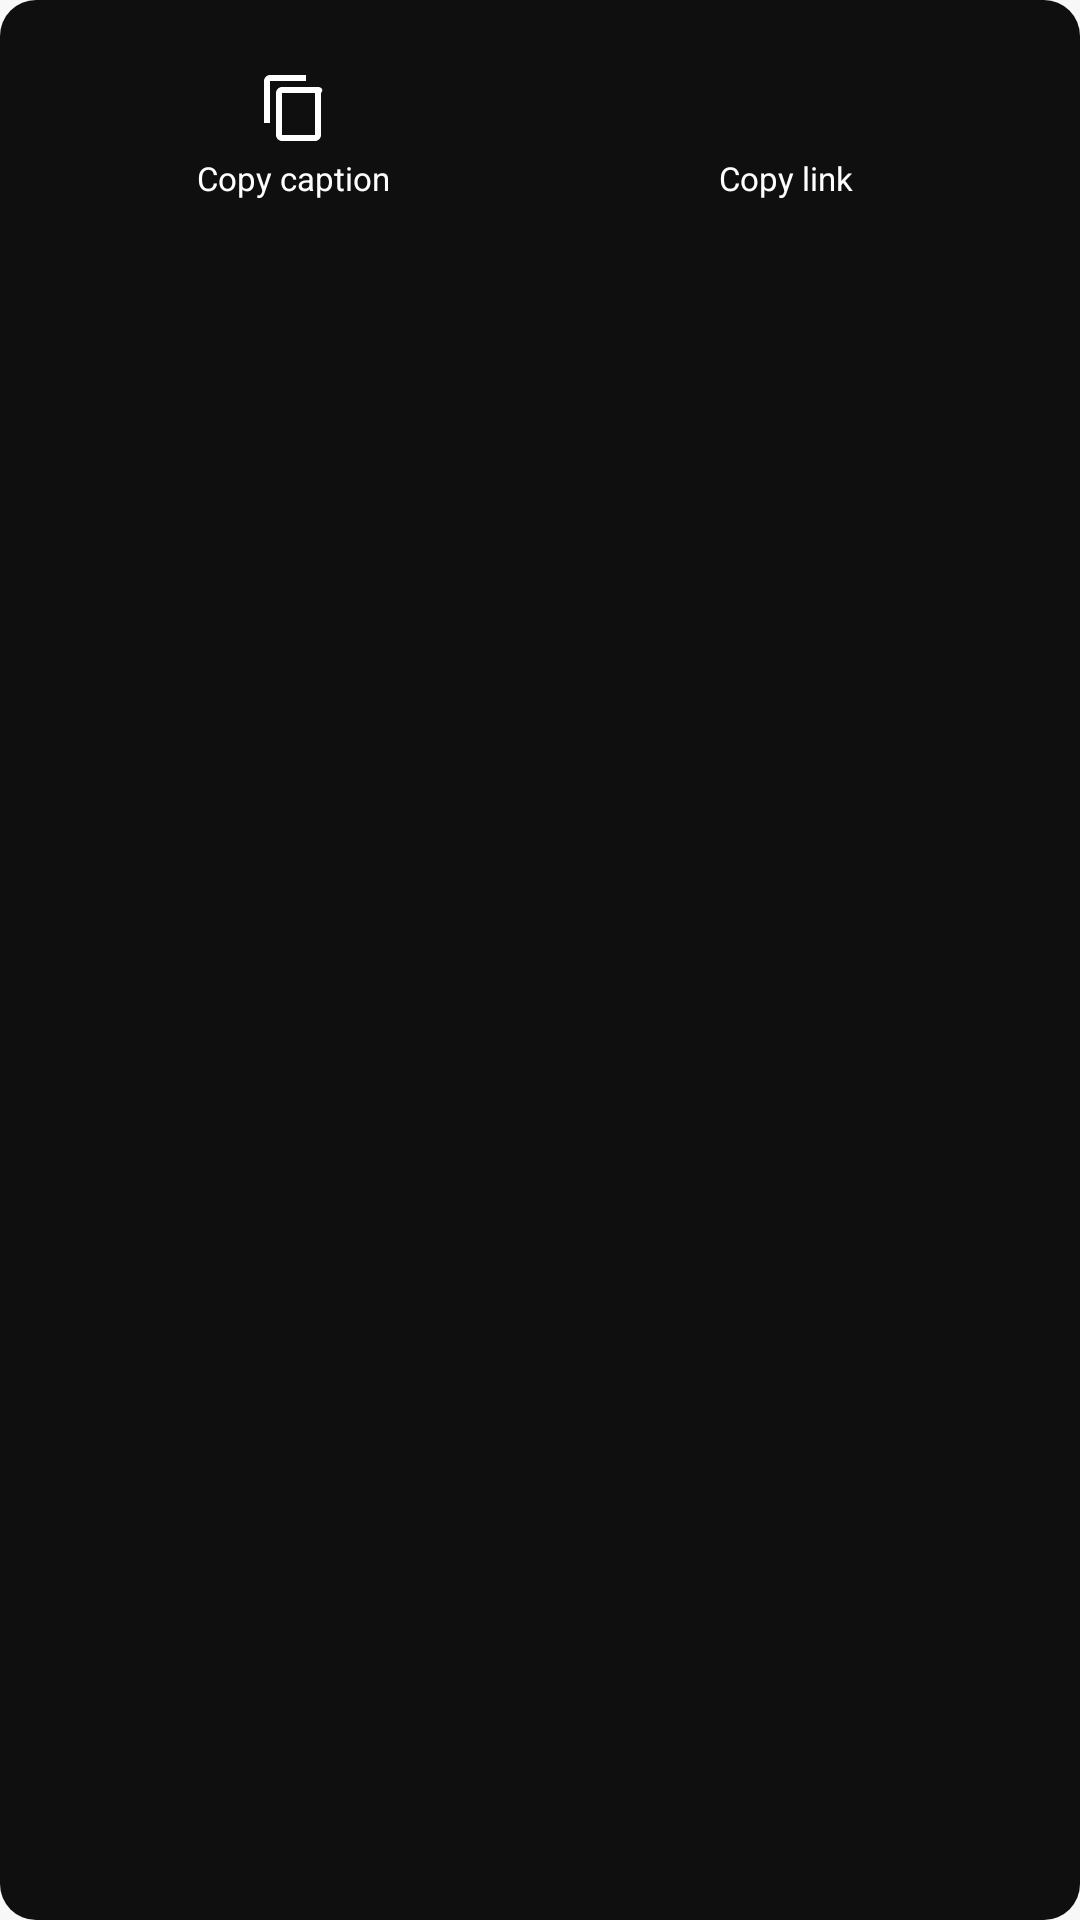

Android layout source for this screen:
<!-- AndroidManifest.xml: application theme Theme.InstaGet -->
<!-- res/layout/popup_media_info.xml -->
<?xml version="1.0" encoding="utf-8"?>
<LinearLayout xmlns:android="http://schemas.android.com/apk/res/android"
    android:layout_width="wrap_content"
    android:layout_height="wrap_content"
    android:orientation="vertical"
    android:background="@drawable/popup_bg"
    android:padding="16dp">

    <TextView
        android:id="@+id/tvPopupUsername"
        android:layout_width="wrap_content"
        android:layout_height="wrap_content"
        android:textColor="#FFFFFF"
        android:textSize="14sp"
        android:textStyle="bold"
        android:paddingBottom="6dp"
        android:visibility="gone" />

    <TextView
        android:id="@+id/tvPopupCaption"
        android:layout_width="match_parent"
        android:layout_height="wrap_content"
        android:textColor="#CCCCCC"
        android:textSize="12sp"
        android:maxLines="6"
        android:ellipsize="end"
        android:paddingBottom="14dp"
        android:visibility="gone" />

    <LinearLayout
        android:layout_width="match_parent"
        android:layout_height="wrap_content"
        android:orientation="horizontal">

        <LinearLayout
            android:id="@+id/btnCopyCaption"
            android:layout_width="0dp"
            android:layout_height="wrap_content"
            android:layout_weight="1"
            android:orientation="vertical"
            android:gravity="center"
            android:padding="8dp"
            android:background="?attr/selectableItemBackgroundBorderless">

            <ImageView
                android:layout_width="24dp"
                android:layout_height="24dp"
                android:src="@drawable/ic_content_copy"
                android:contentDescription="@null" />

            <TextView
                android:layout_width="wrap_content"
                android:layout_height="wrap_content"
                android:text="Copy caption"
                android:textColor="#FFFFFF"
                android:textSize="11sp"
                android:paddingTop="4dp" />

        </LinearLayout>

        <LinearLayout
            android:id="@+id/btnCopyLink"
            android:layout_width="0dp"
            android:layout_height="wrap_content"
            android:layout_weight="1"
            android:orientation="vertical"
            android:gravity="center"
            android:padding="8dp"
            android:background="?attr/selectableItemBackgroundBorderless">

            <ImageView
                android:layout_width="24dp"
                android:layout_height="24dp"
                android:src="@drawable/ic_link"
                android:contentDescription="@null" />

            <TextView
                android:layout_width="wrap_content"
                android:layout_height="wrap_content"
                android:text="Copy link"
                android:textColor="#FFFFFF"
                android:textSize="11sp"
                android:paddingTop="4dp" />

        </LinearLayout>

    </LinearLayout>

</LinearLayout>
<!-- resources referenced by this layout -->
<resources>
  <!-- drawable ic_content_copy (drawable) -->
  <?xml version="1.0" encoding="utf-8"?>
  <vector xmlns:android="http://schemas.android.com/apk/res/android"
      android:width="24dp"
      android:height="24dp"
      android:viewportWidth="24"
      android:viewportHeight="24">
      <path
          android:fillColor="#FFFFFF"
          android:pathData="M16,1H4C2.9,1 2,1.9 2,3v14h2V3h12V1zM19,5H8C6.9,5 6,5.9 6,7v14c0,1.1 0.9,2 2,2h11c1.1,0 2,-0.9 2,-2V7C22,5.9 21.1,5 20,5zM19,21H8V7h11V21z" />
  </vector>
  <!-- drawable popup_bg (drawable) -->
  <?xml version="1.0" encoding="utf-8"?>
  <shape xmlns:android="http://schemas.android.com/apk/res/android">
      <solid android:color="#F0000000" />
      <corners android:radius="12dp" />
  </shape>
  <style name="Theme.InstaGet" parent="Theme.MaterialComponents.Light.NoActionBar">
          <item name="colorPrimary">@color/colorPrimary</item>
          <item name="colorPrimaryDark">@color/colorPrimaryDark</item>
          <item name="colorAccent">@color/colorAccent</item>
          <item name="android:windowBackground">@color/backgroundColor</item>
          <item name="android:statusBarColor">@color/colorStatusBar</item>
          <item name="android:windowLightStatusBar">false</item>
          
          <item name="android:windowOptOutEdgeToEdgeEnforcement">true</item>
      </style>
  <color name="colorPrimary">#6200EA</color>
  <color name="colorPrimaryDark">#3700B3</color>
  <color name="colorAccent">#03DAC5</color>
  <color name="backgroundColor">#F8F8F8</color>
  <color name="colorStatusBar">#6B2DE8</color>
</resources>
